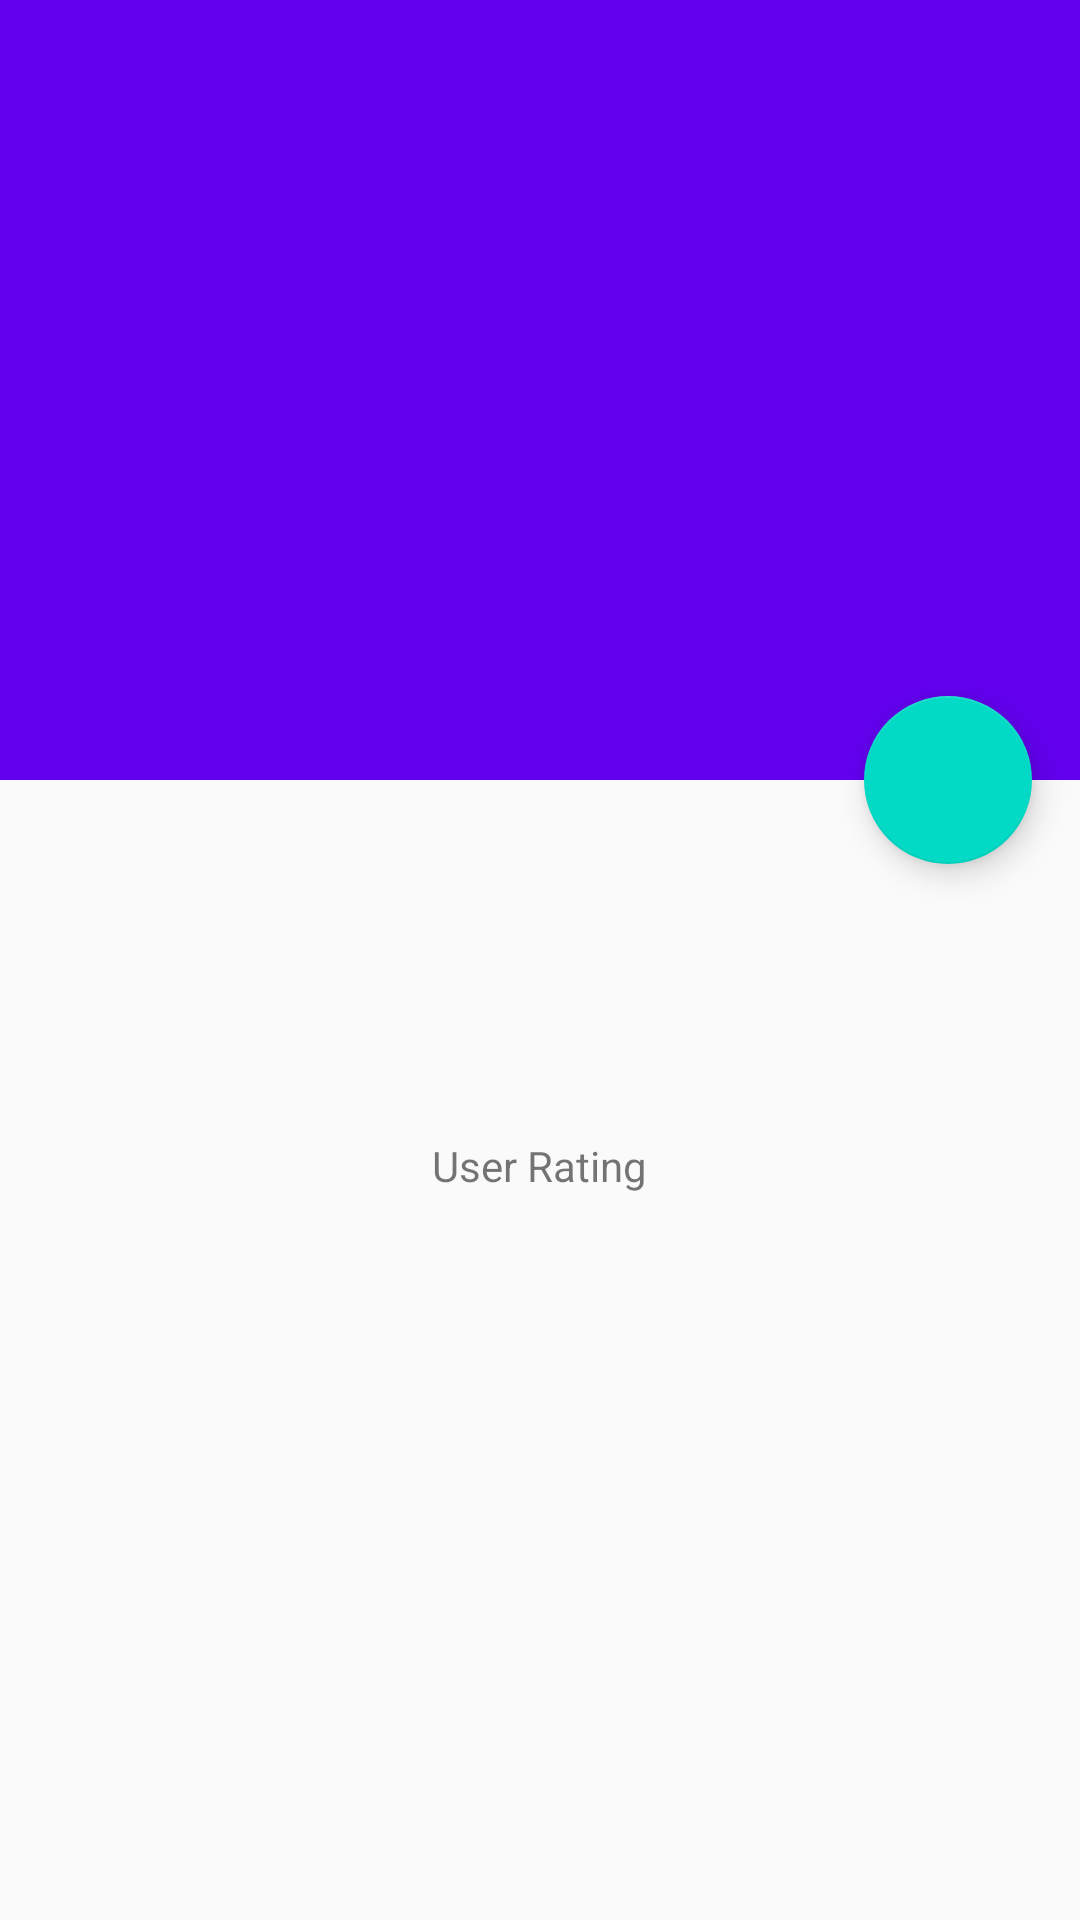

The Android layout XML behind this screen, and the referenced resources:
<!-- AndroidManifest.xml: activity theme AppThemeNoActionBar -->
<!-- res/layout/activity_detail_movie.xml -->
<?xml version="1.0" encoding="utf-8"?>
<android.support.design.widget.CoordinatorLayout xmlns:android="http://schemas.android.com/apk/res/android"
    xmlns:tools="http://schemas.android.com/tools"
    xmlns:app="http://schemas.android.com/apk/res-auto"
    android:layout_width="match_parent"
    android:layout_height="match_parent"
    android:fitsSystemWindows="true"
    tools:context="com.example.popularmoviesstage1.ui.detail.DetailMovieActivity">

    <android.support.design.widget.AppBarLayout
        android:id="@+id/main.appbar"
        android:layout_width="match_parent"
        android:layout_height="260dp"
        android:theme="@style/ThemeOverlay.AppCompat.Dark.ActionBar"
        android:fitsSystemWindows="true">

        <android.support.design.widget.CollapsingToolbarLayout
            android:id="@+id/collapsing"
            android:layout_width="match_parent"
            android:layout_height="match_parent"
            android:fitsSystemWindows="true"
            app:layout_scrollFlags="scroll|exitUntilCollapsed"
            app:contentScrim="?attr/colorPrimary"
            app:expandedTitleMarginStart="48dp"
            app:expandedTitleMarginEnd="64dp">

            <ImageView
                android:id="@+id/backdrop"
                android:layout_width="match_parent"
                android:layout_height="match_parent"
                android:adjustViewBounds="true"
                android:fitsSystemWindows="true"
                app:layout_collapseMode="parallax"
                android:src="@color/colorImagePlaceholder"
                android:contentDescription="@string/backdrop_image" />

            <android.support.v7.widget.Toolbar
                android:id="@+id/toolbar"
                android:layout_marginRight="@dimen/margin_24dp"
                android:layout_marginEnd="@dimen/margin_24dp"
                android:layout_width="match_parent"
                android:layout_height="?attr/actionBarSize"
                app:popupTheme="@style/ThemeOverlay.AppCompat.Light"
                app:layout_collapseMode="pin" />

        </android.support.design.widget.CollapsingToolbarLayout>

    </android.support.design.widget.AppBarLayout>

    <android.support.v4.widget.NestedScrollView
        android:layout_width="match_parent"
        android:layout_height="match_parent"
        app:layout_behavior="@string/appbar_scrolling_view_behavior">

        <LinearLayout
            android:layout_width="match_parent"
            android:layout_height="match_parent"
            android:padding="@dimen/margin_16dp"
            android:orientation="vertical">

            <LinearLayout
                android:layout_width="match_parent"
                android:layout_height="wrap_content"
                android:layout_marginBottom="@dimen/margin_16dp"
                android:orientation="horizontal">

                <ImageView
                    android:src="@color/colorImagePlaceholder"
                    android:id="@+id/poster_image"
                    android:adjustViewBounds="true"
                    android:transitionName="movieImage"
                    android:layout_width="132dp"
                    android:minWidth="132dp"
                    android:layout_height="wrap_content"
                    android:contentDescription="@string/poster_image"
                    tools:targetApi="lollipop" />

                <LinearLayout
                    android:layout_width="match_parent"
                    android:layout_height="wrap_content"
                    android:layout_marginLeft="@dimen/margin_16dp"
                    android:layout_marginStart="@dimen/margin_16dp"
                    android:orientation="vertical">

                    <TextView
                        android:layout_width="wrap_content"
                        android:layout_height="wrap_content"
                        android:layout_marginBottom="@dimen/margin_16dp"
                        android:textColor="@android:color/black"
                        android:id="@+id/text_title"
                        android:textSize="@dimen/text_sz_24sp"
                        tools:text="Forrest Gump"/>

                    <TextView
                        android:layout_width="wrap_content"
                        android:layout_height="wrap_content"
                        android:textSize="@dimen/text_sz_16sp"
                        android:id="@+id/text_release_date"
                        tools:text="Release date: "/>

                </LinearLayout>

            </LinearLayout>

            <View
                android:layout_width="match_parent"
                android:layout_height="1dp"
                android:layout_marginBottom="@dimen/margin_16dp"
                android:background="@color/colorImagePlaceholder"/>

            <LinearLayout
                android:layout_width="match_parent"
                android:layout_height="wrap_content"
                android:layout_marginBottom="@dimen/margin_16dp"
                android:gravity="center"
                android:orientation="horizontal">

                <LinearLayout
                    android:layout_width="wrap_content"
                    android:layout_height="wrap_content"
                    android:orientation="vertical">

                    <TextView
                        android:layout_width="wrap_content"
                        android:layout_height="wrap_content"
                        android:layout_gravity="center"
                        android:text="@string/user_rating" />

                    <FrameLayout
                        android:layout_width="wrap_content"
                        android:layout_height="wrap_content">

                        <ImageView
                            android:layout_width="80dp"
                            android:layout_height="80dp"
                            android:tint="@color/colorPrimary"
                            android:src="@drawable/octagon"
                            android:contentDescription="@string/image_user_rating"
                            tools:targetApi="lollipop" />

                        <TextView
                            android:layout_width="match_parent"
                            android:layout_height="match_parent"
                            android:id="@+id/text_rating"
                            android:textStyle="bold"
                            android:textColor="@android:color/white"
                            android:layout_gravity="center"
                            tools:text="6.8"/>

                    </FrameLayout>

                    <TextView
                        android:layout_width="wrap_content"
                        android:layout_height="wrap_content"
                        android:id="@+id/text_vote_count"
                        android:textColor="@android:color/black"
                        android:layout_gravity="center"
                        tools:text="1000"/>

                </LinearLayout>

            </LinearLayout>

            <View
                android:layout_width="match_parent"
                android:layout_height="1dp"
                android:layout_marginBottom="@dimen/margin_16dp"
                android:background="@color/colorImagePlaceholder"/>

            <TextView
                android:layout_width="match_parent"
                android:layout_height="wrap_content"
                tools:text="Synopsis"
                android:layout_marginBottom="@dimen/margin_16dp"
                android:gravity="center"
                android:textSize="@dimen/text_sz_16sp"
                android:id="@+id/text_synopsis"
                android:lineSpacingExtra="8dp" />

            <View
                android:layout_width="match_parent"
                android:layout_height="1dp"
                android:layout_marginBottom="@dimen/margin_16dp"
                android:background="@color/colorImagePlaceholder"/>

            <android.support.v7.widget.RecyclerView
                android:layout_width="match_parent"
                android:layout_height="wrap_content"
                android:id="@+id/recyclerview_trailer"/>

            <View
                android:layout_width="match_parent"
                android:layout_height="1dp"
                android:layout_marginBottom="@dimen/margin_16dp"
                android:background="@color/colorImagePlaceholder"/>

            <android.support.v7.widget.RecyclerView
                android:layout_width="match_parent"
                android:layout_height="wrap_content"
                android:id="@+id/recyclerview_review"/>

        </LinearLayout>

    </android.support.v4.widget.NestedScrollView>

    <android.support.design.widget.FloatingActionButton
        android:layout_height="wrap_content"
        android:layout_width="wrap_content"
        android:id="@+id/fab_favorite"
        android:layout_margin="@dimen/margin_16dp"
        android:src="@drawable/ic_star_border_black_48dp"
        app:layout_anchor="@id/main.appbar"
        app:layout_anchorGravity="bottom|right|end" />

</android.support.design.widget.CoordinatorLayout>
<!-- resources referenced by this layout -->
<resources>
  <dimen name="margin_16dp">16dp</dimen>
  <dimen name="margin_24dp">24dp</dimen>
  <dimen name="text_sz_16sp">16sp</dimen>
  <dimen name="text_sz_24sp">24sp</dimen>
  <string name="backdrop_image">Backdrop Image</string>
  <string name="image_user_rating">Image User Rating</string>
  <string name="poster_image">Poster Image</string>
  <string name="user_rating">User Rating</string>
  <style name="AppThemeNoActionBar" parent="Theme.AppCompat.Light.NoActionBar">
          
          <item name="colorPrimary">@color/colorPrimary</item>
          <item name="colorPrimaryDark">@color/colorPrimaryDark</item>
          <item name="colorAccent">@color/colorAccent</item>
          <item name="android:windowContentTransitions">true</item>
      </style>
  <!-- not gathered from this repository: default colours our renderer supplied (Android Studio template values) -->
  <color name="colorPrimary">#FF6200EE</color>
  <color name="colorPrimaryDark">#FF3700B3</color>
  <color name="colorAccent">#FF03DAC5</color>
</resources>
